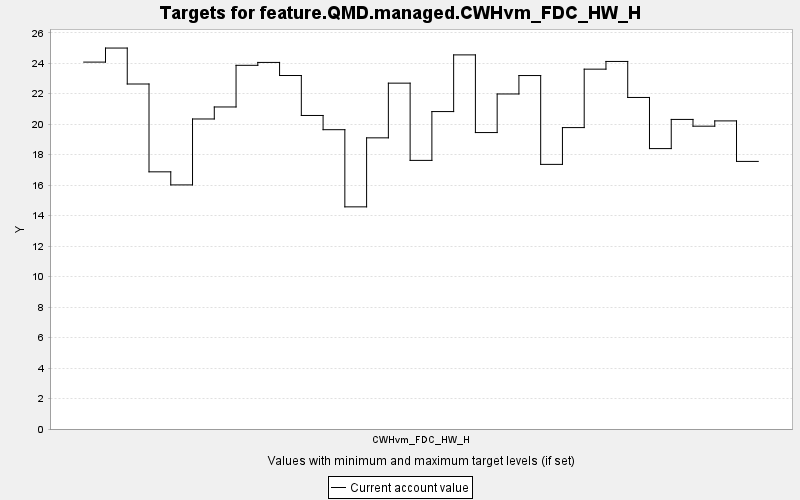

The file beside this chart, header and first rows:
TARGET, PERIOD, YEAR, PERIODWIDTH, MINIMUM, MAXIMUM, MINWEIGHT, MAXWEIGHT, CURRENT, SUMMARY
feature.QMD.managed.CWHvm_FDC_HW_H, 0, 0, 10.0, 0.0, 10000, 1.0, 1.0, 24.07, 0.0
feature.QMD.managed.CWHvm_FDC_HW_H, 1, 10, 10.0, 0.0, 10000, 1.0, 1.0, 25, 0.0
feature.QMD.managed.CWHvm_FDC_HW_H, 2, 20, 10.0, 0.0, 10000, 1.0, 1.0, 22.64, 0.0
feature.QMD.managed.CWHvm_FDC_HW_H, 3, 30, 10.0, 0.0, 10000, 1.0, 1.0, 16.87, 0.0
feature.QMD.managed.CWHvm_FDC_HW_H, 4, 40, 10.0, 0.0, 10000, 1.0, 1.0, 16.02, 0.0
feature.QMD.managed.CWHvm_FDC_HW_H, 5, 50, 10.0, 0.0, 10000, 1.0, 1.0, 20.34, 0.0
feature.QMD.managed.CWHvm_FDC_HW_H, 6, 60, 10.0, 0.0, 10000, 1.0, 1.0, 21.13, 0.0
feature.QMD.managed.CWHvm_FDC_HW_H, 7, 70, 10.0, 0.0, 10000, 1.0, 1.0, 23.86, 0.0
feature.QMD.managed.CWHvm_FDC_HW_H, 8, 80, 10.0, 0.0, 10000, 1.0, 1.0, 24.05, 0.0
feature.QMD.managed.CWHvm_FDC_HW_H, 9, 90, 10.0, 0.0, 10000, 1.0, 1.0, 23.19, 0.0
feature.QMD.managed.CWHvm_FDC_HW_H, 10, 100, 10.0, 0.0, 10000, 1.0, 1.0, 20.57, 0.0
feature.QMD.managed.CWHvm_FDC_HW_H, 11, 110, 10.0, 0.0, 10000, 1.0, 1.0, 19.64, 0.0
feature.QMD.managed.CWHvm_FDC_HW_H, 12, 120, 10.0, 0.0, 10000, 1.0, 1.0, 14.58, 0.0
feature.QMD.managed.CWHvm_FDC_HW_H, 13, 130, 10.0, 0.0, 10000, 1.0, 1.0, 19.1, 0.0
feature.QMD.managed.CWHvm_FDC_HW_H, 14, 140, 10.0, 0.0, 10000, 1.0, 1.0, 22.69, 0.0
feature.QMD.managed.CWHvm_FDC_HW_H, 15, 150, 10.0, 0.0, 10000, 1.0, 1.0, 17.62, 0.0
feature.QMD.managed.CWHvm_FDC_HW_H, 16, 160, 10.0, 0.0, 10000, 1.0, 1.0, 20.83, 0.0
feature.QMD.managed.CWHvm_FDC_HW_H, 17, 170, 10.0, 0.0, 10000, 1.0, 1.0, 24.55, 0.0
feature.QMD.managed.CWHvm_FDC_HW_H, 18, 180, 10.0, 0.0, 10000, 1.0, 1.0, 19.45, 0.0
feature.QMD.managed.CWHvm_FDC_HW_H, 19, 190, 10.0, 0.0, 10000, 1.0, 1.0, 21.98, 0.0
feature.QMD.managed.CWHvm_FDC_HW_H, 20, 200, 10.0, 0.0, 10000, 1.0, 1.0, 23.19, 0.0
feature.QMD.managed.CWHvm_FDC_HW_H, 21, 210, 10.0, 0.0, 10000, 1.0, 1.0, 17.36, 0.0
feature.QMD.managed.CWHvm_FDC_HW_H, 22, 220, 10.0, 0.0, 10000, 1.0, 1.0, 19.78, 0.0
feature.QMD.managed.CWHvm_FDC_HW_H, 23, 230, 10.0, 0.0, 10000, 1.0, 1.0, 23.61, 0.0
feature.QMD.managed.CWHvm_FDC_HW_H, 24, 240, 10.0, 0.0, 10000, 1.0, 1.0, 24.12, 0.0
feature.QMD.managed.CWHvm_FDC_HW_H, 25, 250, 10.0, 0.0, 10000, 1.0, 1.0, 21.75, 0.0
feature.QMD.managed.CWHvm_FDC_HW_H, 26, 260, 10.0, 0.0, 10000, 1.0, 1.0, 18.4, 0.0
feature.QMD.managed.CWHvm_FDC_HW_H, 27, 270, 10.0, 0.0, 10000, 1.0, 1.0, 20.31, 0.0
feature.QMD.managed.CWHvm_FDC_HW_H, 28, 280, 10.0, 0.0, 10000, 1.0, 1.0, 19.87, 0.0
feature.QMD.managed.CWHvm_FDC_HW_H, 29, 290, 10.0, 0.0, 10000, 1.0, 1.0, 20.22, 0.0
feature.QMD.managed.CWHvm_FDC_HW_H, 30, 300, 10.0, 0.0, 10000, 1.0, 1.0, 17.56, 0.0
